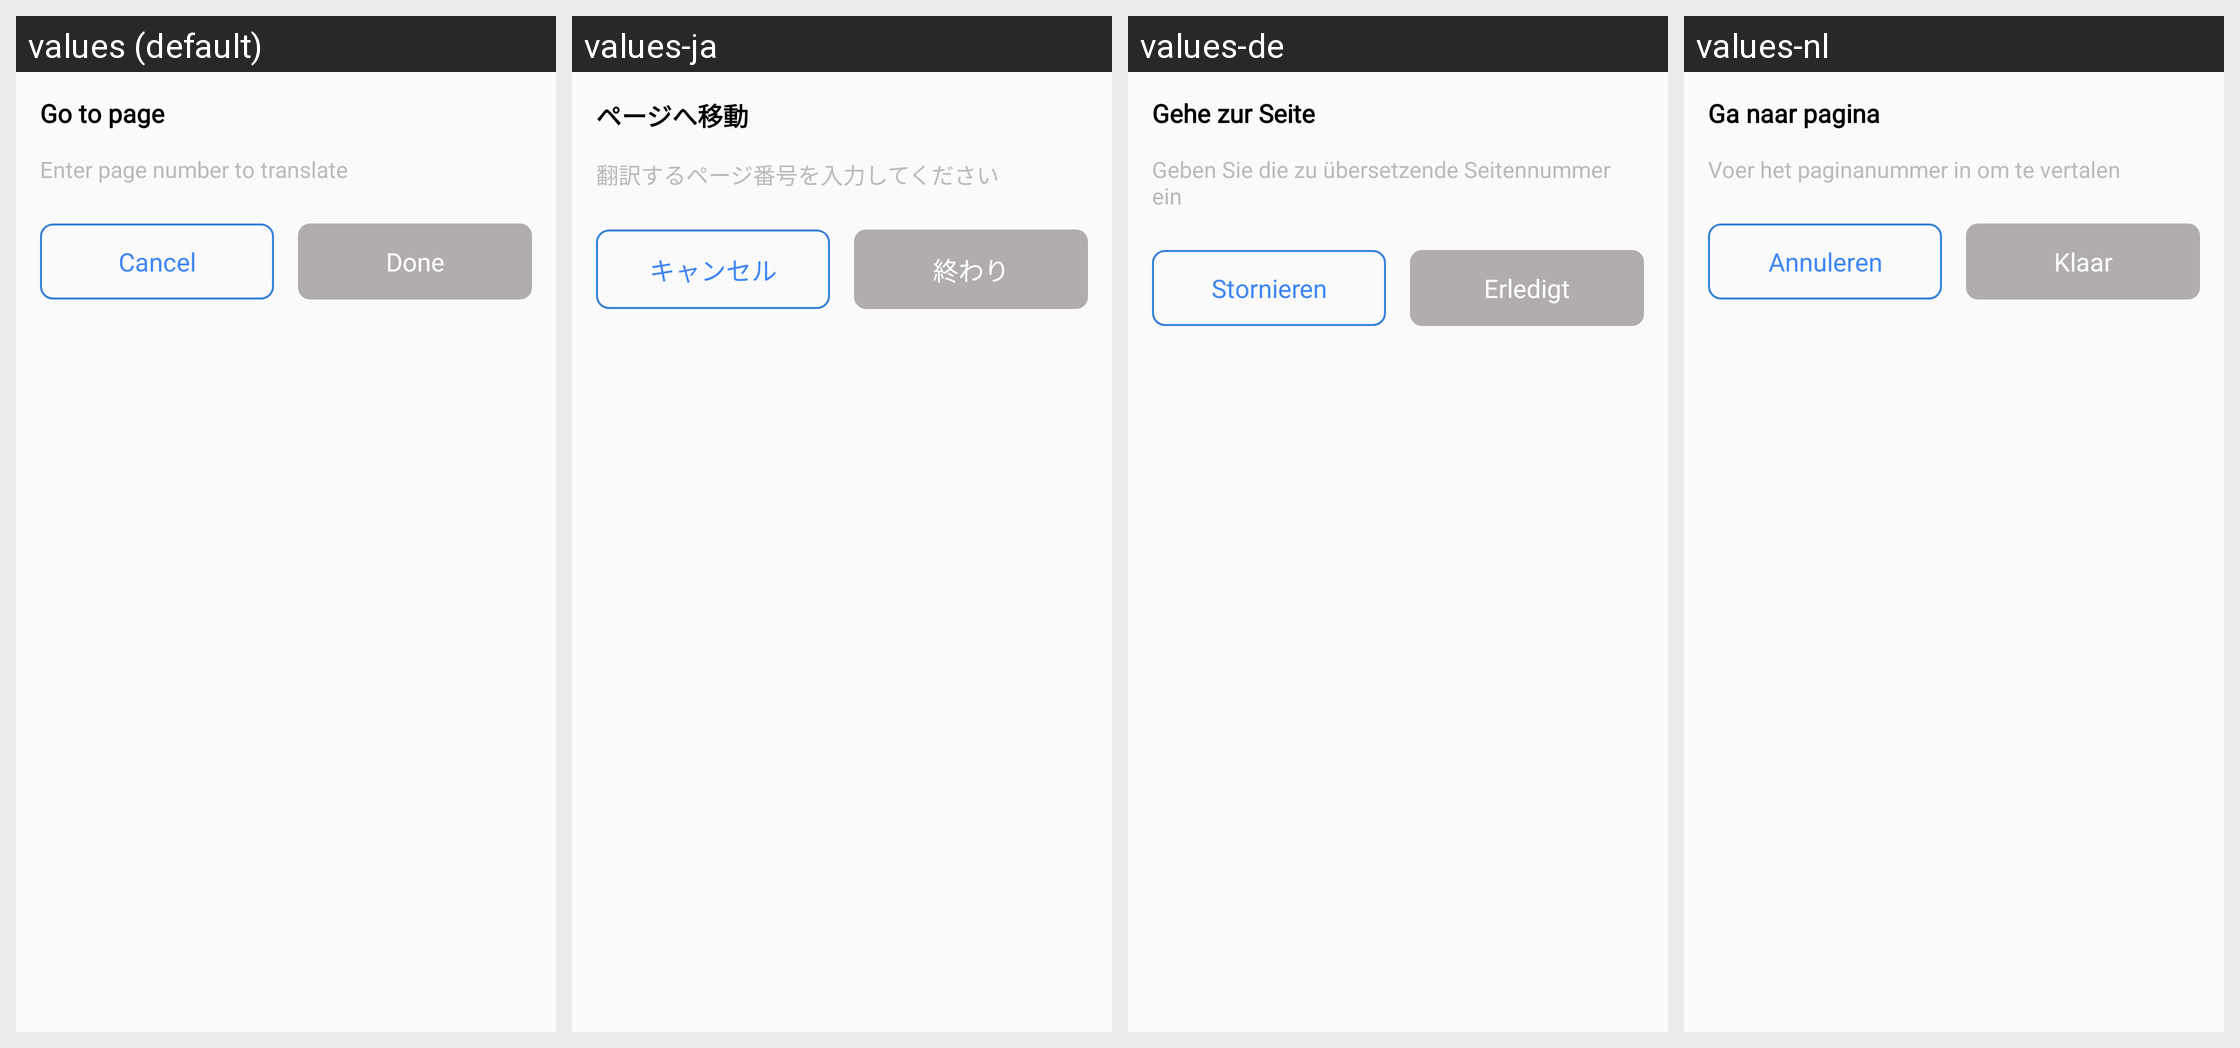

Translations of the strings shown on this Android screen, per locale in the grid:
Android screen res/layout/dlg_go_to_page.xml rendered under 4 locales, left to right: values (default), values-ja, values-de, values-nl. Device: Nexus 5 (rendered at 1080×1920; each locale shown at half size, 540×960, under a caption strip naming it); theme AppTheme.NoActionBar.
Other locales in the repository, not shown: values-af, values-ar, values-bn, values-cs, values-da, values-fil, values-fr, values-hi, values-in, values-it, values-ko, values-ms, values-pt, values-zh.
Strings drawn on this screen, with the default value and each locale's value (text and hints the layout hard-codes, and strings that could not be matched under every locale, appear in the picture but are not listed):

go_to_page
  values: Go to page
  values-ja: ページへ移動
  values-de: Gehe zur Seite
  values-nl: Ga naar pagina

enter_page_number_to_translate
  values: Enter page number to translate
  values-ja: 翻訳するページ番号を入力してください
  values-de: Geben Sie die zu übersetzende Seitennummer ein
  values-nl: Voer het paginanummer in om te vertalen

cancel
  values: Cancel
  values-ja: キャンセル
  values-de: Stornieren
  values-nl: Annuleren

done
  values: Done
  values-ja: 終わり
  values-de: Erledigt
  values-nl: Klaar
